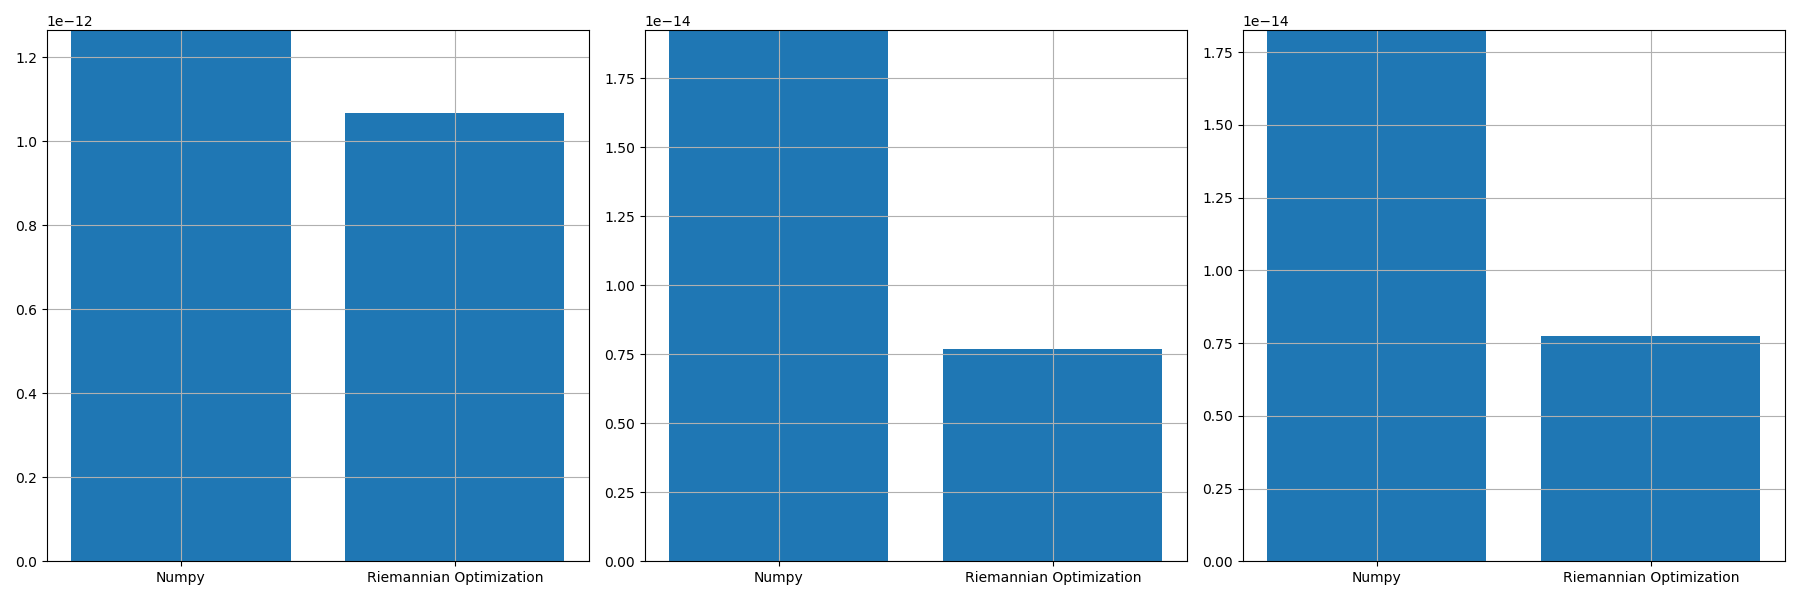

Data behind this chart, as committed beside it:
, norm_prop, norm_conv, norm_prop_IU, norm_prop_IV, norm_conv_IU0, norm_conv_IV0
0, 1.0678123689839445e-12, 1.264605798943022e-12, 7.700772011539178e-15, 7.726508039661504e-15, 1.924569958729895e-14, 1.8250963830877418e-14
